Image classification data set "RaabinDatabase" (tranduchuy682/AllDatabase on GitHub). Class labels (5): basophil, eosinophil, lymphocyte, monocyte, neutrophil.

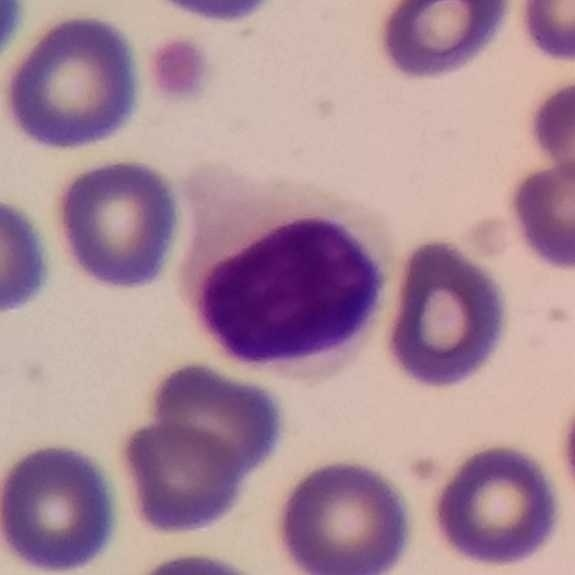
Label: lymphocyte

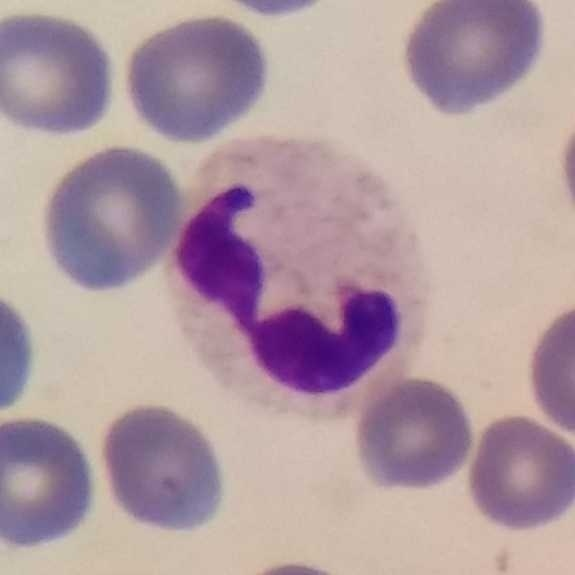
Label: neutrophil

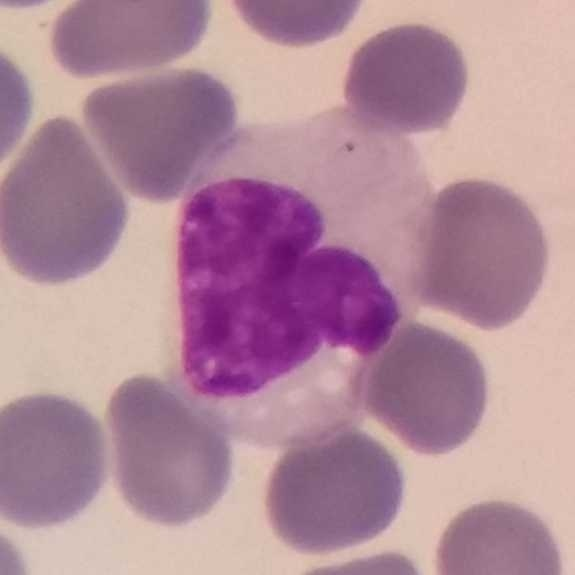
Label: monocyte

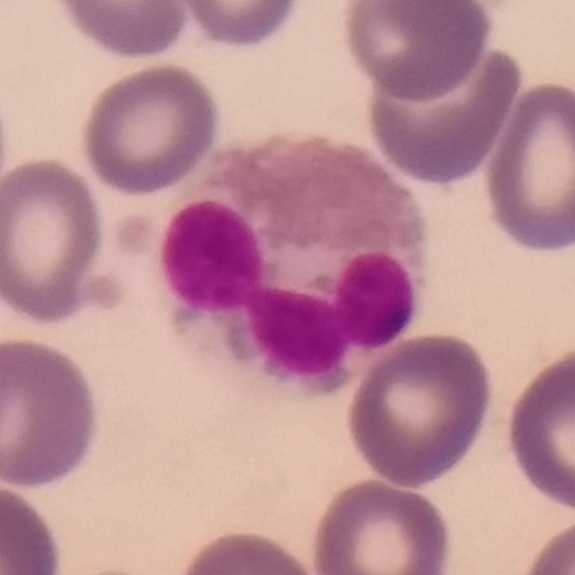
Label: eosinophil

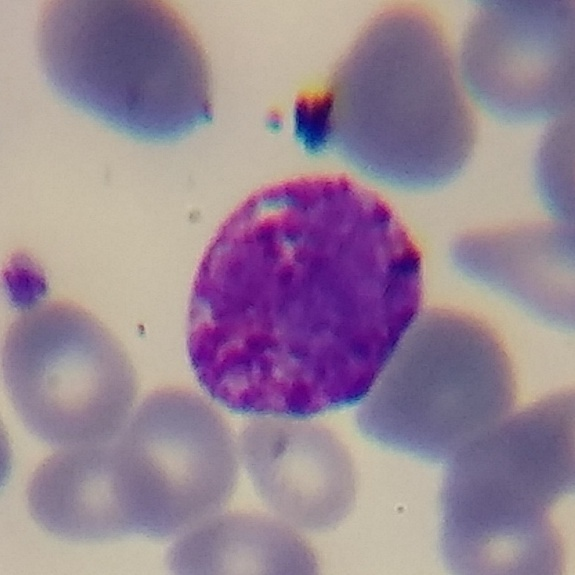
Label: basophil

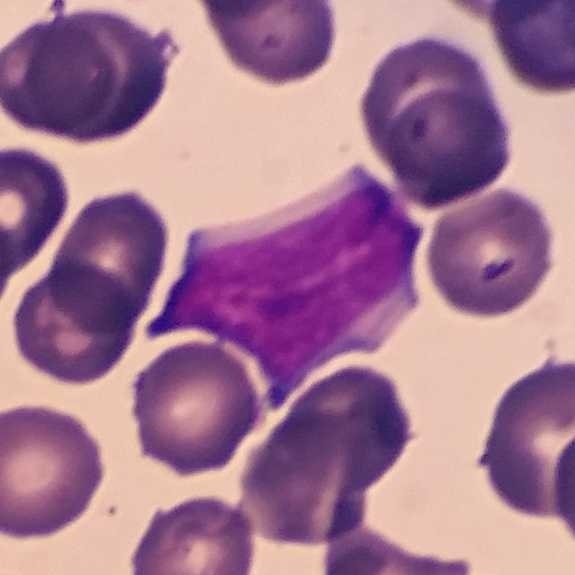
Label: lymphocyte
